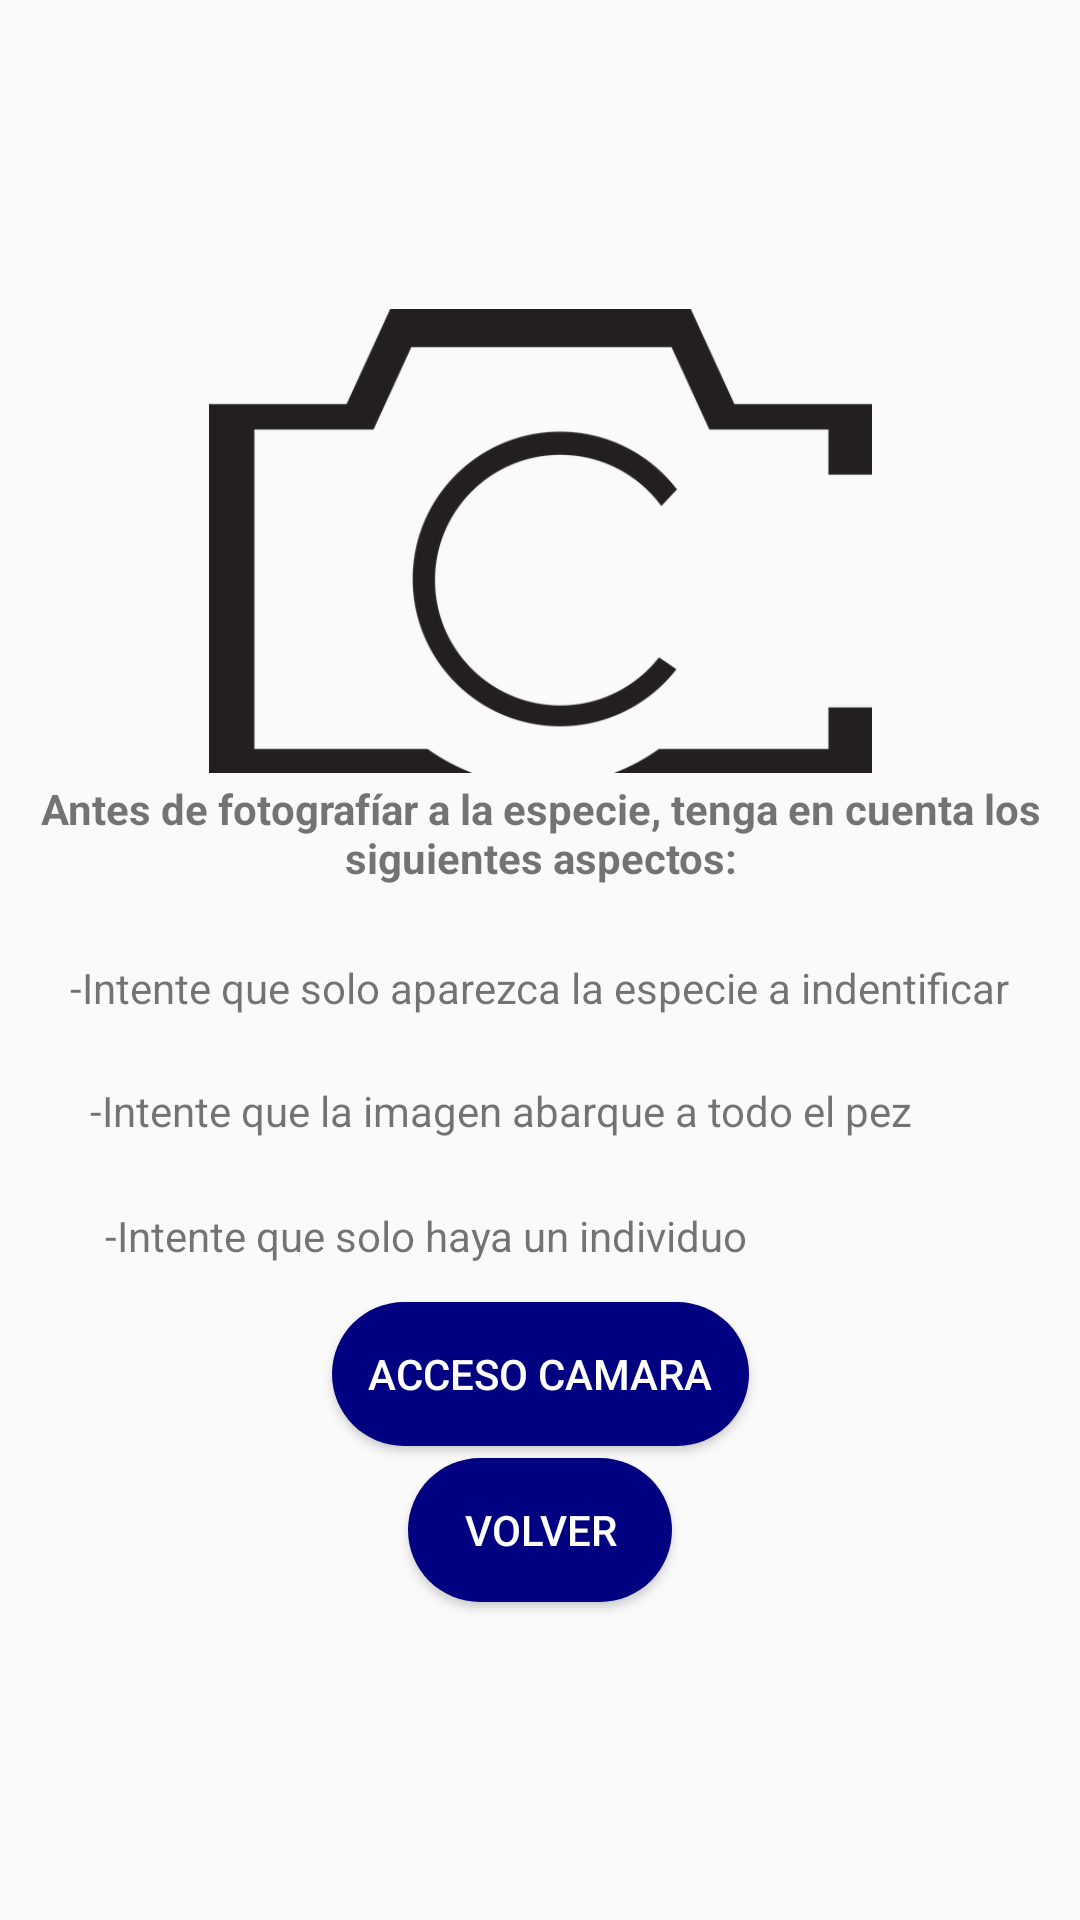

Write the Android layout XML for this screen, with the resource values it uses.
<!-- AndroidManifest.xml: application theme AppTheme -->
<!-- res/layout/activity_instructions_camera.xml -->
<?xml version="1.0" encoding="utf-8"?>
<androidx.constraintlayout.widget.ConstraintLayout xmlns:android="http://schemas.android.com/apk/res/android"
    xmlns:app="http://schemas.android.com/apk/res-auto"
    xmlns:tools="http://schemas.android.com/tools"
    android:layout_width="match_parent"
    android:layout_height="match_parent"
    tools:context=".InstructionsActivity">

    <ImageView
        android:id="@+id/cameraLogo"
        android:layout_width="221dp"
        android:layout_height="214dp"
        android:src="@drawable/logo_aes_camera"
        app:layout_constraintBottom_toBottomOf="parent"
        app:layout_constraintEnd_toEndOf="parent"
        app:layout_constraintStart_toStartOf="parent"
        app:layout_constraintTop_toTopOf="parent"
        app:layout_constraintVertical_bias="0.172" />

    <ImageView
        android:id="@+id/capturedImage"
        android:layout_width="0dp"
        android:layout_height="200dp"
        android:layout_margin="16dp"
        android:scaleType="centerCrop"
        android:visibility="gone"
        app:layout_constraintTop_toTopOf="@id/cameraLogo"
        app:layout_constraintStart_toStartOf="parent"
        app:layout_constraintEnd_toEndOf="parent" />

    <TextView
        android:id="@+id/Consideration"
        android:layout_width="379dp"
        android:layout_height="83dp"
        android:text="@string/Considerations"
        android:textAlignment="center"
        android:textStyle="bold"
        app:layout_constraintBottom_toBottomOf="parent"
        app:layout_constraintEnd_toEndOf="parent"
        app:layout_constraintStart_toStartOf="parent"
        app:layout_constraintTop_toTopOf="parent"
        app:layout_constraintVertical_bias="0.467" />

    <TextView
        android:id="@+id/instructionsA"
        android:layout_width="wrap_content"
        android:layout_height="wrap_content"
        android:text="@string/indicationA"
        android:textAlignment="center"
        app:layout_constraintBottom_toBottomOf="parent"
        app:layout_constraintEnd_toEndOf="parent"
        app:layout_constraintHorizontal_bias="0.494"
        app:layout_constraintStart_toStartOf="parent"
        app:layout_constraintTop_toTopOf="parent"
        app:layout_constraintVertical_bias="0.515" />

    <TextView
        android:id="@+id/instructionsB"
        android:layout_width="wrap_content"
        android:layout_height="wrap_content"
        android:text="@string/indicationB"
        app:layout_constraintBottom_toBottomOf="parent"
        app:layout_constraintEnd_toEndOf="parent"
        app:layout_constraintHorizontal_bias="0.35"
        app:layout_constraintStart_toStartOf="parent"
        app:layout_constraintTop_toTopOf="parent"
        app:layout_constraintVertical_bias="0.581" />

    <TextView
        android:id="@+id/instructionsC"
        android:layout_width="wrap_content"
        android:layout_height="wrap_content"
        android:text="@string/indicationC"
        app:layout_constraintBottom_toBottomOf="parent"
        app:layout_constraintEnd_toEndOf="parent"
        app:layout_constraintHorizontal_bias="0.241"
        app:layout_constraintStart_toStartOf="parent"
        app:layout_constraintTop_toTopOf="parent"
        app:layout_constraintVertical_bias="0.648" />

    <Button
        android:id="@+id/access_camera"
        android:layout_width="wrap_content"
        android:layout_height="wrap_content"
        android:backgroundTint="@color/blue_ieo"
        android:text="@string/camera"
        app:layout_constraintBottom_toBottomOf="parent"
        app:layout_constraintEnd_toEndOf="parent"
        app:layout_constraintStart_toStartOf="parent"
        app:layout_constraintTop_toTopOf="parent"
        app:layout_constraintVertical_bias="0.733" />

    <Button
        android:id="@+id/back_camera"
        android:layout_width="wrap_content"
        android:layout_height="wrap_content"
        android:backgroundTint="@color/blue_ieo"
        android:text="@string/back"
        app:layout_constraintBottom_toBottomOf="parent"
        app:layout_constraintEnd_toEndOf="parent"
        app:layout_constraintStart_toStartOf="parent"
        app:layout_constraintTop_toTopOf="parent"
        app:layout_constraintVertical_bias="0.821" />




</androidx.constraintlayout.widget.ConstraintLayout>
<!-- resources referenced by this layout -->
<resources>
  <color name="blue_ieo">#000080</color>
  <!-- drawable logo_aes_camera: png bitmap (drawable, 19306 bytes) -->
  <string name="Considerations">Antes de fotografíar a la especie, tenga en cuenta los
          siguientes aspectos:</string>
  <string name="back">VOLVER</string>
  <string name="camera">ACCESO CAMARA</string>
  <string name="indicationA">-Intente que solo aparezca la especie a indentificar</string>
  <string name="indicationB">-Intente que la imagen abarque a todo el pez</string>
  <string name="indicationC">-Intente que solo haya un individuo</string>
  <style name="AppTheme" parent="Theme.AppCompat.Light.DarkActionBar">
          <item name="android:screenOrientation">portrait</item>
          <item name="buttonStyle">@style/CustomButtonStyle</item>
      </style>
  <style name="CustomButtonStyle" parent="Widget.AppCompat.Button">
          <item name="android:background">@drawable/boton_shape</item> 
          <item name="android:textColor">@android:color/white</item> 
          <item name="android:padding">12dp</item> 
          <item name="android:layout_margin">8dp</item> 
      </style>
  <!-- drawable boton_shape (drawable) -->
  <?xml version="1.0" encoding="utf-8"?>
  <shape xmlns:android="http://schemas.android.com/apk/res/android" android:shape="rectangle">
      <corners android:radius="100dp" /> 
      <solid android:color="@color/blue_ieo" /> 
  </shape>
</resources>
